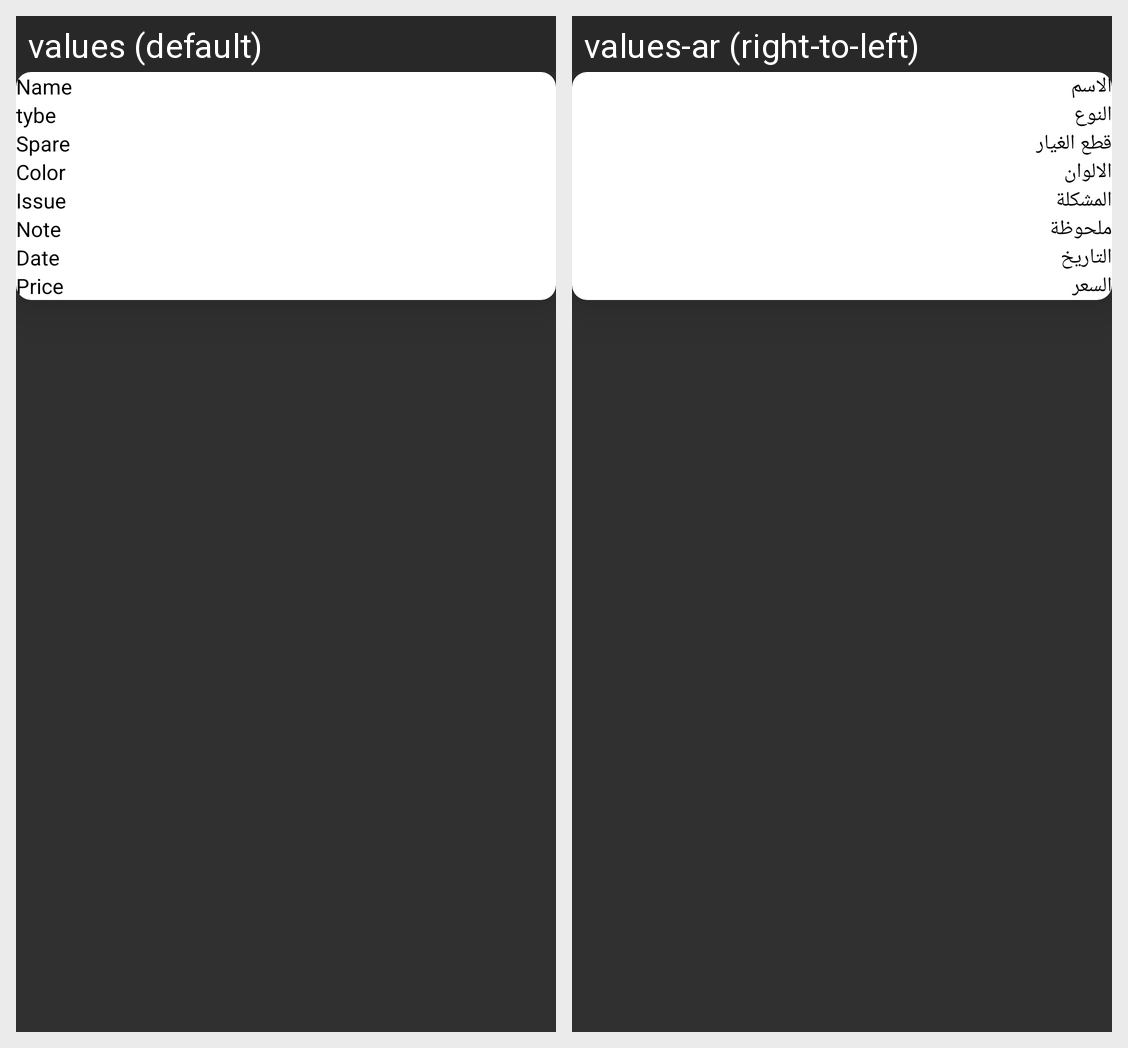

Translations of the strings shown on this Android screen, per locale in the grid:
Android screen res/layout/itemlistordersmaintenence.xml rendered under 2 locales, left to right: values (default), values-ar (right-to-left). Device: Nexus 5 (rendered at 1080×1920; each locale shown at half size, 540×960, under a caption strip naming it); theme Theme.AppCompat.NoActionBar.
Strings drawn on this screen, with the default value and each locale's value (text and hints the layout hard-codes, and strings that could not be matched under every locale, appear in the picture but are not listed):

Name
  values: Name
  values-ar: الاسم

tybe
  values: tybe
  values-ar: النوع

spare
  values: Spare
  values-ar: قطع الغيار

Color
  values: Color
  values-ar: الالوان

Issue
  values: Issue
  values-ar: المشكلة

Note
  values: Note
  values-ar: ملحوظة

Date
  values: Date
  values-ar: التاريخ

price
  values: Price
  values-ar: السعر
